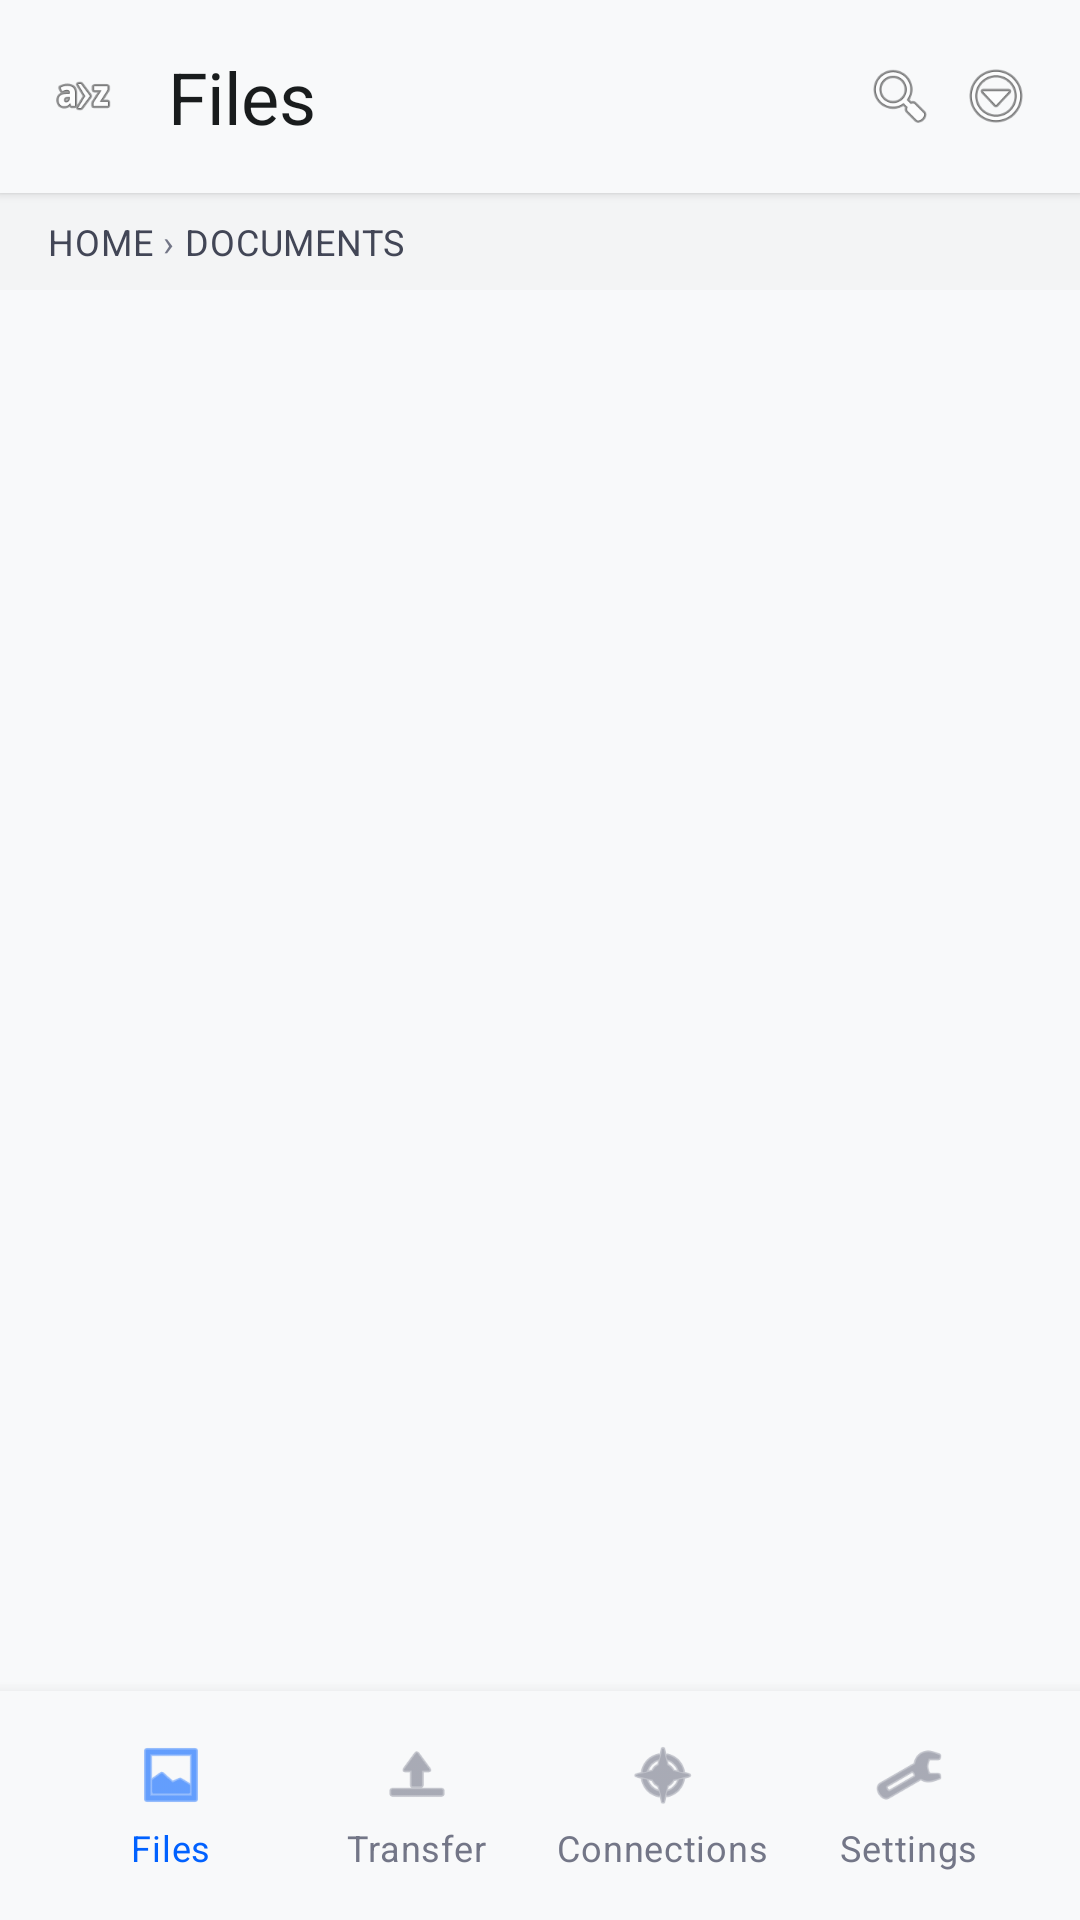

This screen was rendered from an Android layout file. Write that file and the resources it references.
<!-- AndroidManifest.xml: activity theme Theme.MyApplication -->
<!-- res/layout/activity_file_browser.xml -->
<?xml version="1.0" encoding="utf-8"?>
<LinearLayout xmlns:android="http://schemas.android.com/apk/res/android"
    android:layout_width="match_parent"
    android:layout_height="match_parent"
    android:orientation="vertical"
    android:background="@color/background">

    
    <LinearLayout
        android:layout_width="match_parent"
        android:layout_height="wrap_content"
        android:orientation="horizontal"
        android:padding="@dimen/spacing_md"
        android:background="@color/surface"
        android:elevation="2dp">

        <ImageView
            android:layout_width="24dp"
            android:layout_height="24dp"
            android:src="@android:drawable/ic_menu_sort_alphabetically"
            android:contentDescription="@string/menu"
            android:layout_gravity="center_vertical" />

        <TextView
            android:layout_width="0dp"
            android:layout_height="wrap_content"
            android:layout_weight="1"
            android:text="@string/files"
            android:textAppearance="@style/TextAppearance.HeadlineLargeMobile"
            android:textColor="@color/on_surface"
            android:layout_marginStart="@dimen/spacing_md"
            android:layout_gravity="center_vertical" />

        <ImageView
            android:layout_width="24dp"
            android:layout_height="24dp"
            android:src="@android:drawable/ic_menu_search"
            android:contentDescription="@string/search"
            android:layout_gravity="center_vertical"
            android:layout_marginEnd="@dimen/spacing_sm" />

        <ImageView
            android:layout_width="24dp"
            android:layout_height="24dp"
            android:src="@android:drawable/ic_menu_more"
            android:contentDescription="@string/more"
            android:layout_gravity="center_vertical" />
    </LinearLayout>

    
    <HorizontalScrollView
        android:layout_width="match_parent"
        android:layout_height="wrap_content"
        android:paddingStart="@dimen/spacing_md"
        android:paddingEnd="@dimen/spacing_md"
        android:paddingTop="@dimen/spacing_sm"
        android:paddingBottom="@dimen/spacing_sm"
        android:background="@color/surface_container_low">

        <LinearLayout
            android:layout_width="wrap_content"
            android:layout_height="wrap_content"
            android:orientation="horizontal">

            <TextView
                android:layout_width="wrap_content"
                android:layout_height="wrap_content"
                android:text="@string/home"
                android:textAppearance="@style/TextAppearance.LabelMedium"
                android:textColor="@color/on_surface_variant"
                android:textAllCaps="true" />

            <TextView
                android:layout_width="wrap_content"
                android:layout_height="wrap_content"
                android:text=" › "
                android:textAppearance="@style/TextAppearance.LabelMedium"
                android:textColor="@color/outline" />

            <TextView
                android:layout_width="wrap_content"
                android:layout_height="wrap_content"
                android:text="@string/documents"
                android:textAppearance="@style/TextAppearance.LabelMedium"
                android:textColor="@color/on_surface_variant"
                android:textAllCaps="true" />
        </LinearLayout>
    </HorizontalScrollView>

    
    <androidx.recyclerview.widget.RecyclerView
        android:id="@+id/file_list"
        android:layout_width="match_parent"
        android:layout_height="0dp"
        android:layout_weight="1"
        android:padding="@dimen/spacing_sm" />

    
    <LinearLayout
        android:layout_width="match_parent"
        android:layout_height="wrap_content"
        android:orientation="horizontal"
        android:padding="@dimen/spacing_md"
        android:background="@color/surface"
        android:elevation="8dp">

        <LinearLayout
            android:layout_width="0dp"
            android:layout_height="wrap_content"
            android:layout_weight="1"
            android:orientation="vertical"
            android:gravity="center">

            <ImageView
                android:layout_width="24dp"
                android:layout_height="24dp"
                android:src="@android:drawable/ic_menu_gallery"
                android:contentDescription="@string/files"
                android:tint="@color/primary_container" />

            <TextView
                android:layout_width="wrap_content"
                android:layout_height="wrap_content"
                android:text="@string/files"
                android:textAppearance="@style/TextAppearance.LabelMedium"
                android:textColor="@color/primary_container"
                android:layout_marginTop="@dimen/spacing_xs" />
        </LinearLayout>

        <LinearLayout
            android:layout_width="0dp"
            android:layout_height="wrap_content"
            android:layout_weight="1"
            android:orientation="vertical"
            android:gravity="center">

            <ImageView
                android:layout_width="24dp"
                android:layout_height="24dp"
                android:src="@android:drawable/ic_menu_upload"
                android:contentDescription="@string/transfer"
                android:tint="@color/outline" />

            <TextView
                android:layout_width="wrap_content"
                android:layout_height="wrap_content"
                android:text="@string/transfer"
                android:textAppearance="@style/TextAppearance.LabelMedium"
                android:textColor="@color/outline"
                android:layout_marginTop="@dimen/spacing_xs" />
        </LinearLayout>

        <LinearLayout
            android:layout_width="0dp"
            android:layout_height="wrap_content"
            android:layout_weight="1"
            android:orientation="vertical"
            android:gravity="center">

            <ImageView
                android:layout_width="24dp"
                android:layout_height="24dp"
                android:src="@android:drawable/ic_menu_compass"
                android:contentDescription="@string/connections"
                android:tint="@color/outline" />

            <TextView
                android:layout_width="wrap_content"
                android:layout_height="wrap_content"
                android:text="@string/connections"
                android:textAppearance="@style/TextAppearance.LabelMedium"
                android:textColor="@color/outline"
                android:layout_marginTop="@dimen/spacing_xs" />
        </LinearLayout>

        <LinearLayout
            android:layout_width="0dp"
            android:layout_height="wrap_content"
            android:layout_weight="1"
            android:orientation="vertical"
            android:gravity="center">

            <ImageView
                android:layout_width="24dp"
                android:layout_height="24dp"
                android:src="@android:drawable/ic_menu_preferences"
                android:contentDescription="@string/settings"
                android:tint="@color/outline" />

            <TextView
                android:layout_width="wrap_content"
                android:layout_height="wrap_content"
                android:text="@string/settings"
                android:textAppearance="@style/TextAppearance.LabelMedium"
                android:textColor="@color/outline"
                android:layout_marginTop="@dimen/spacing_xs" />
        </LinearLayout>
    </LinearLayout>

</LinearLayout>
<!-- resources referenced by this layout -->
<resources>
  <color name="background">#f8f9fa</color>
  <color name="on_surface">#191c1d</color>
  <color name="on_surface_variant">#424656</color>
  <color name="outline">#737687</color>
  <color name="primary_container">#0061ff</color>
  <color name="surface">#f8f9fa</color>
  <color name="surface_container_low">#f3f4f5</color>
  <dimen name="spacing_md">16dp</dimen>
  <dimen name="spacing_sm">8dp</dimen>
  <dimen name="spacing_xs">4dp</dimen>
  <string name="connections">Connections</string>
  <string name="documents">Documents</string>
  <string name="files">Files</string>
  <string name="home">Home</string>
  <string name="menu">Menu</string>
  <string name="more">More</string>
  <string name="search">Search</string>
  <string name="settings">Settings</string>
  <string name="transfer">Transfer</string>
  <style name="TextAppearance.HeadlineLargeMobile" parent="android:TextAppearance">
          <item name="android:fontFamily">sans-serif</item>
          <item name="android:textSize">24sp</item>
          <item name="android:fontStyle">normal</item>
          <item name="android:fontWeight">600</item>
          <item name="android:letterSpacing">-0.01</item>
          <item name="android:lineHeight">32sp</item>
      </style>
  <style name="TextAppearance.LabelMedium" parent="android:TextAppearance">
          <item name="android:fontFamily">sans-serif</item>
          <item name="android:textSize">12sp</item>
          <item name="android:fontStyle">normal</item>
          <item name="android:fontWeight">600</item>
          <item name="android:letterSpacing">0.02</item>
          <item name="android:lineHeight">16sp</item>
      </style>
  <style name="Theme.MyApplication" parent="Theme.AppCompat.DayNight.NoActionBar">
          <item name="android:colorBackground">@color/background</item>
          <item name="android:colorForeground">@color/on_surface</item>
          <item name="android:windowBackground">@color/background</item>
      </style>
</resources>
